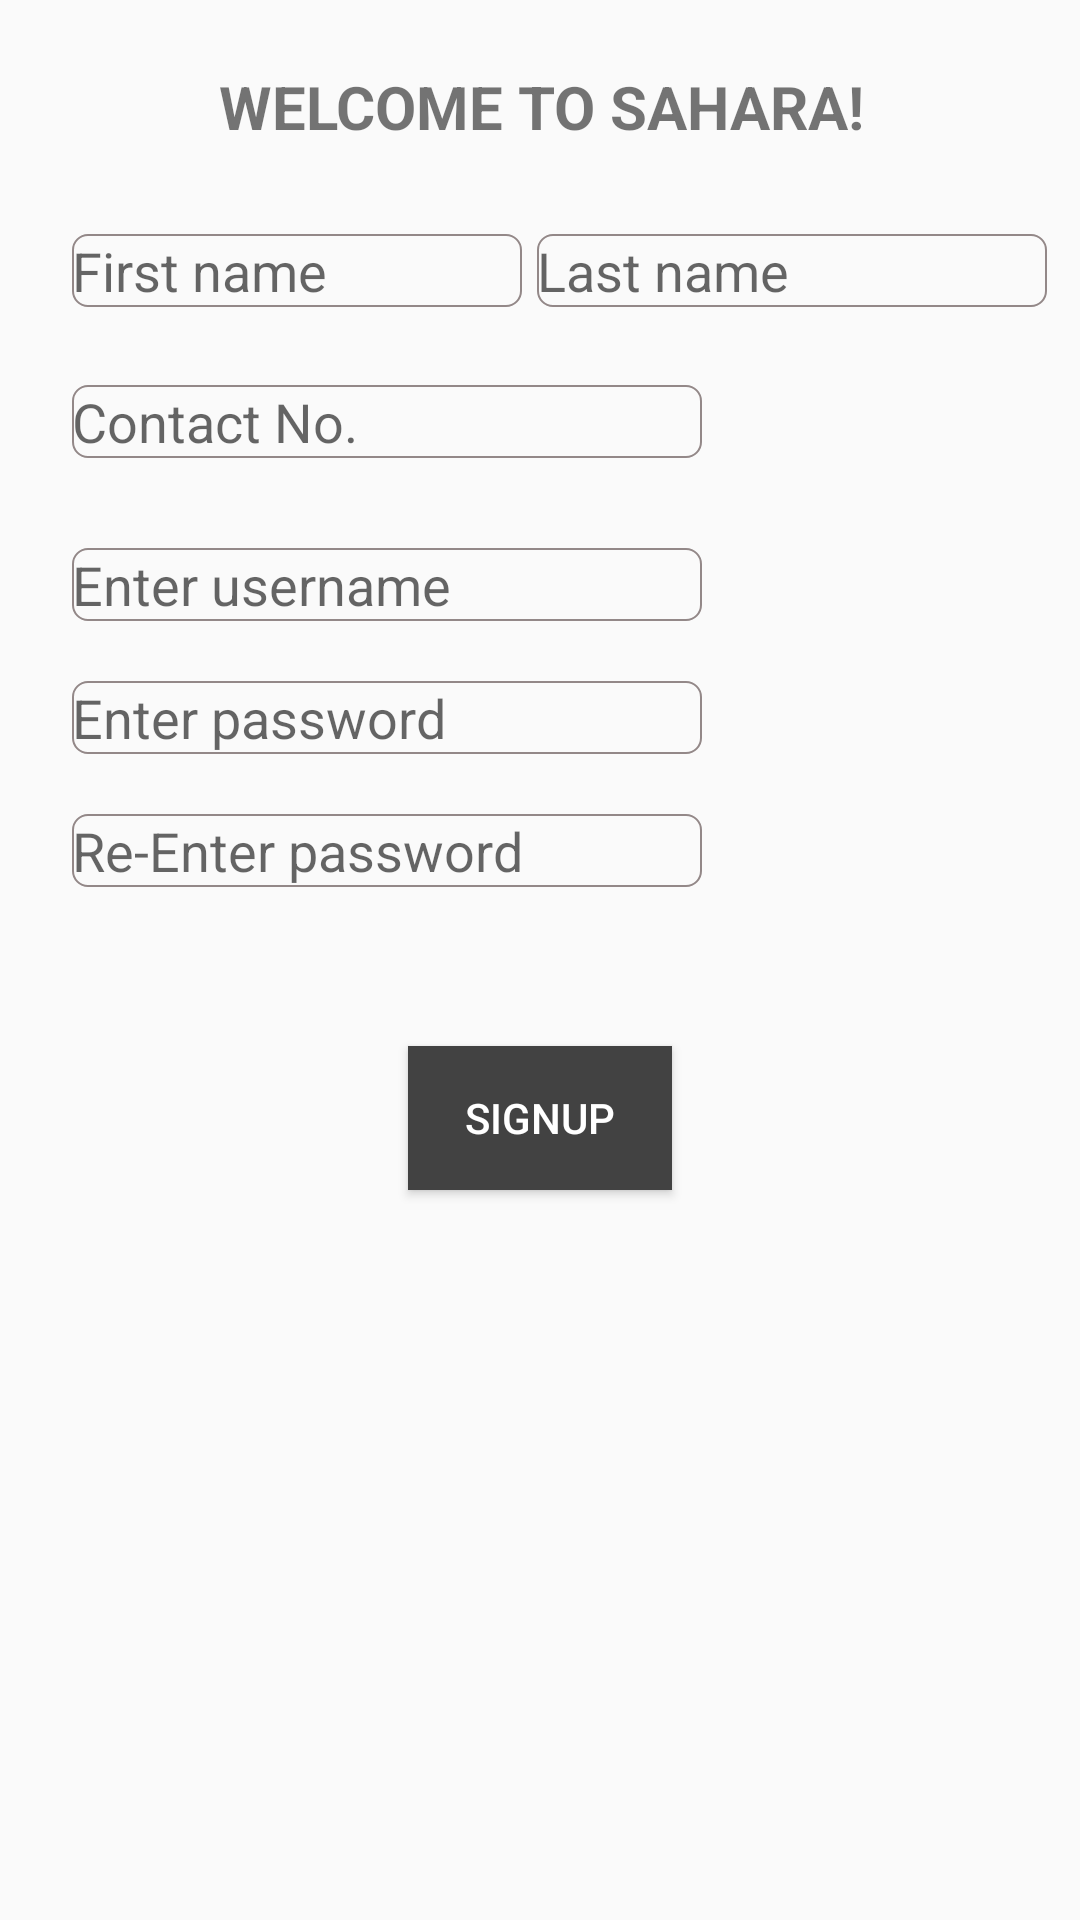

Android layout source for this screen:
<!-- AndroidManifest.xml: application theme Theme.AppCompat.Light.DarkActionBar -->
<!-- res/layout/junior_second_page_signup.xml -->
<?xml version="1.0" encoding="utf-8"?>
<RelativeLayout xmlns:android="http://schemas.android.com/apk/res/android"
    xmlns:app="http://schemas.android.com/apk/res-auto"
    xmlns:tools="http://schemas.android.com/tools"
    android:layout_width="match_parent"
    android:layout_height="match_parent"
    android:maxWidth="200dp"
    android:minWidth="200dp"
    android:noHistory="true"
    tools:context="com.sfit.sahara.mysahara.junior_second_page_signup">


    <EditText
        android:id="@+id/etFname"
        android:layout_width="150dp"
        android:layout_height="wrap_content"
        android:layout_alignStart="@+id/etContact"
        android:layout_below="@+id/tvWelcome"
        android:layout_marginTop="29dp"
        android:ems="10"
        android:background="@drawable/border"
        android:hint="@string/first_name"
        android:inputType="textPersonName" />

    <EditText
        android:id="@+id/etLname"
        android:layout_width="170dp"
        android:layout_height="wrap_content"
        android:layout_alignBaseline="@+id/etFname"
        android:layout_alignBottom="@+id/etFname"
        android:layout_alignParentEnd="true"
        android:layout_marginEnd="11dp"
        android:background="@drawable/border"
        android:ems="10"
        android:hint="@string/last_name"
        android:inputType="textPersonName" />

    <EditText
        android:id="@+id/etContact"
        android:layout_width="wrap_content"
        android:layout_height="wrap_content"
        android:layout_alignStart="@+id/etUsername"
        android:layout_below="@+id/etFname"
        android:layout_marginTop="26dp"
        android:background="@drawable/border"
        android:ems="10"
        android:hint="@string/contact_no"
        android:inputType="phone" />

    <EditText
        android:id="@+id/etUsername"
        android:layout_width="wrap_content"
        android:layout_height="wrap_content"
        android:layout_alignStart="@+id/etPass"
        android:layout_below="@+id/etContact"
        android:layout_marginTop="30dp"
        android:background="@drawable/border"
        android:ems="10"
        android:hint="@string/enter_username"
        android:inputType="textPersonName" />

    <EditText
        android:id="@+id/etPass"
        android:layout_width="wrap_content"
        android:layout_height="wrap_content"
        android:layout_alignParentStart="true"
        android:layout_below="@+id/etUsername"
        android:layout_marginStart="24dp"
        android:layout_marginTop="20dp"
        android:ems="10"
        android:hint="@string/enter_password"
        android:background="@drawable/border"
        android:inputType="textPassword" />

    <EditText
        android:id="@+id/etConfirmPass"
        android:layout_width="wrap_content"
        android:layout_height="wrap_content"
        android:layout_alignStart="@+id/etPass"
        android:layout_below="@+id/etPass"
        android:layout_marginTop="20dp"
        android:ems="10"
        android:background="@drawable/border"
        android:inputType="textPassword"
        android:hint="@string/re_enter_password"/>

    <Button
        android:id="@+id/btnSignup"
        style="@style/Widget.AppCompat.Button.Colored"
        android:layout_width="wrap_content"
        android:layout_height="wrap_content"
        android:layout_below="@+id/etConfirmPass"
        android:layout_centerHorizontal="true"
        android:layout_marginTop="53dp"
        android:background="@color/cardview_dark_background"
        android:text="@string/signup"
        android:textColor="@color/cardview_light_background" />

    <TextView
        android:id="@+id/tvWelcome"
        android:layout_width="wrap_content"
        android:layout_height="wrap_content"
        android:layout_alignParentTop="true"
        android:layout_alignStart="@+id/etFname"
        android:layout_marginStart="49dp"
        android:layout_marginTop="22dp"
        android:text="@string/welcome_to_sahara"
        android:textAlignment="center"
        android:textSize="20sp"
        android:textStyle="bold" />

</RelativeLayout>
<!-- resources referenced by this layout -->
<resources>
  <!-- drawable border (drawable) -->
  <?xml version="1.0" encoding="utf-8" ?>
      <shape xmlns:android="http://schemas.android.com/apk/res/android" android:shape="rectangle">
      <stroke android:width="2px" android:color="#938888" />
      <corners android:radius="5dp" />
  </shape>
  <string name="contact_no">Contact No.</string>
  <string name="enter_password">Enter password</string>
  <string name="enter_username">Enter username</string>
  <string name="first_name">First name</string>
  <string name="last_name">Last name</string>
  <string name="re_enter_password">Re-Enter password</string>
  <string name="signup">Signup</string>
  <string name="welcome_to_sahara">WELCOME TO SAHARA!</string>
</resources>
